Run: headless pygame with SDL's dummy video driver; simulated clock (each Clock.tick advances the game by its frame time, no real sleeping); random seed 0; keys injected as events and as key.get_pressed() state; no mouse input.
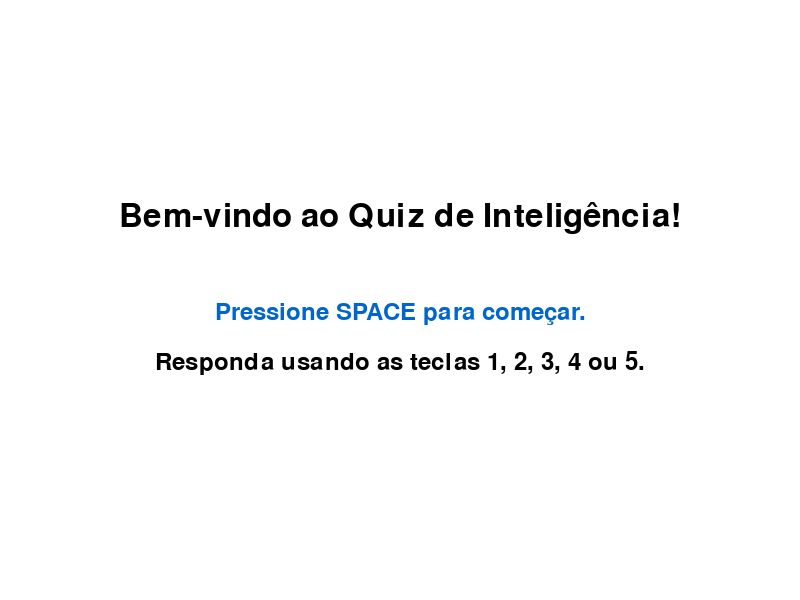
Frame 1 of 4 · flips 1–60 · no input
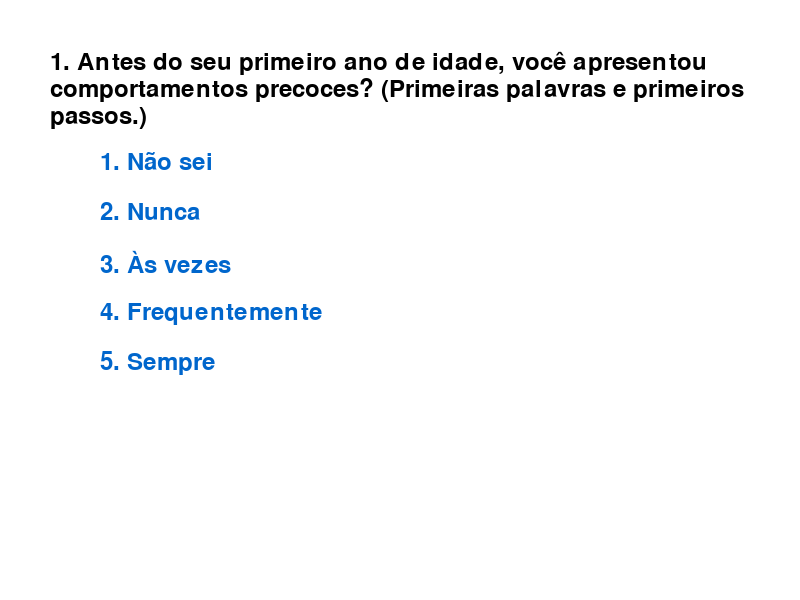
Frame 2 of 4 · flips 61–180 · tapped SPACE, RETURN · held RIGHT (→), D
Frame 3 of 4 · flips 181–300 · held DOWN (↓), S · screen unchanged from frame 2, image omitted
Frame 4 of 4 · flips 301–420 · held LEFT (←), A, UP (↑), W · screen unchanged from frame 3, image omitted

The pygame program that drew these frames:

import pygame
from pygame.locals import *
pygame.init()

# STYLE
WIDTH, HEIGHT = 800, 600
screen = pygame.display.set_mode((WIDTH, HEIGHT))
pygame.display.set_caption("Quiz 1")
WHITE = (255, 255, 255)
BLACK = (0, 0, 0)
BLUE = (0, 102, 204)
font = pygame.font.Font(None, 36)

questions = [
    {
        "question": "1. Antes do seu primeiro ano de idade, você apresentou comportamentos precoces? (Primeiras palavras e primeiros passos.)",
        "options": ["Não sei", "Nunca", "Às vezes", "Frequentemente", "Sempre"],
        "points": [0, 10, 20, 30, 40]
    },
    {
        "question": "2. Você tem/tinha interesses aguçados, diferentes, diversos e avançados para pessoas da sua idade?",
        "options": ["Não sei", "Nunca", "Às vezes", "Frequentemente", "Sempre"],
        "points": [0, 10, 20, 30, 40]
    },
    {
        "question": "3. Você possui muitos hiperfocos? (interesses exacerbados por tempo indeterminado)",
        "options": ["Não sei", "Nunca", "Às vezes", "Frequentemente", "Sempre"],
        "points": [0, 10, 20, 30, 40]
    },
    {
        "question": "4. Você acha que percebe as emoções ou intenções das pessoas dentro de padrões com facilidade?",
        "options": ["Não sei", "Nunca", "Às vezes", "Frequentemente", "Sempre"],
        "points": [0, 10, 20, 30, 40]
    },
    {
        "question": "5. Sua velocidade de aprendizado surpreende você e as pessoas à sua volta?",
        "options": ["Não sei", "Nunca", "Às vezes", "Frequentemente", "Sempre"],
        "points": [0, 10, 20, 30, 40]
    },
    {
        "question": "6. Você acha que as pessoas às vezes não entendem seus interesses ou suas ideias?",
        "options": ["Não sei", "Nunca", "Às vezes", "Frequentemente", "Sempre"],
        "points": [0, 10, 20, 30, 40]
    },
    {
        "question": "7. Você encontra soluções rápido para problemas?",
        "options": ["Não sei", "Nunca", "Às vezes", "Frequentemente", "Sempre"],
        "points": [0, 10, 20, 30, 40]
    },
       {
        "question": "8. Você conhece mais palavras que seus colegas, ou palavras mais complexas que seus colegas não conhecem?",
        "options": ["Não sei", "Nunca", "Às vezes", "Frequentemente", "Sempre"],
        "points": [0, 10, 20, 30, 40]
    },
       {
        "question": "9. Você encontra soluções e adaptações rápido para problemas?",
        "options": ["Não sei", "Nunca", "Às vezes", "Frequentemente", "Sempre"],
        "points": [0, 10, 20, 30, 40]
    },
       {
        "question": "10. Você as vezes se percebe preocupado demais ou com suas emoções a flor da pele?",
        "options": ["Não sei", "Nunca", "Às vezes", "Frequentemente", "Sempre"],
        "points": [0, 10, 20, 30, 40]
    },
]

current_question = 0
score = 0
running = True

def draw_text_wrapped(surface, text, font, color, x, y, max_width):
    words = text.split(' ')
    lines = []
    current_line = words[0]

    for word in words[1:]:
        if font.size(current_line + ' ' + word)[0] <= max_width:
            current_line += ' ' + word
        else:
            lines.append(current_line)
            current_line = word
    lines.append(current_line)

    for i, line in enumerate(lines):
        text_surface = font.render(line, True, color)
        surface.blit(text_surface, (x, y + i * font.get_linesize()))

def draw_question(question_data):
    screen.fill(WHITE)
    draw_text_wrapped(screen, question_data["question"], font, BLACK, WIDTH // 2 - 350, 50, 700)

    for i, option in enumerate(question_data["options"]):
        option_text = font.render(f"{i + 1}. {option}", True, BLUE)
        screen.blit(option_text, (100, 150 + i * 50))

def get_resultado(score):
    if score <= 100:
        return "Inconsistente, dentro da normalidade."
    elif score <= 200:
        return "Você possui inteligência média, com características regulares."
    elif score <= 300:
        return "Você possui características de um desenvolvimento acima da média."
    elif score <= 400:
        return "Você possui características significativamente acima da média."
    else:
        return "Você possui características excepcionais, típicas de altas habilidades/superdotação."

def draw_final_message(score):
    screen.fill(WHITE)
    parecer = get_resultado(score)
    final_text = font.render("Quiz encerrado!", True, BLACK)
    screen.blit(final_text, (WIDTH // 2 - final_text.get_width() // 2, HEIGHT // 3))
    
    parecer_text = font.render(f"Parecer: {parecer}", True, BLUE)
    screen.blit(parecer_text, (WIDTH // 2 - parecer_text.get_width() // 2, HEIGHT // 2))

    if score > 300:
        pesquisa_text1 = font.render("Você gostaria de contribuir para uma pesquisa em 2025?", True, BLACK)
        pesquisa_text2 = font.render("Acesse o formulário: [INSIRA O LINK AQUI]", True, BLUE)
        screen.blit(pesquisa_text1, (WIDTH // 2 - pesquisa_text1.get_width() // 2, HEIGHT // 2 + 50))
        screen.blit(pesquisa_text2, (WIDTH // 2 - pesquisa_text2.get_width() // 2, HEIGHT // 2 + 100))

def draw_intro():
    screen.fill(WHITE)
    title_font = pygame.font.Font(None, 48)
    title_text = title_font.render("Bem-vindo ao Quiz de Inteligência!", True, BLACK)
    instructions_text = font.render("Pressione SPACE para começar.", True, BLUE)
    keys_info_text = font.render("Responda usando as teclas 1, 2, 3, 4 ou 5.", True, BLACK)
    
    screen.blit(title_text, (WIDTH // 2 - title_text.get_width() // 2, HEIGHT // 3))
    screen.blit(instructions_text, (WIDTH // 2 - instructions_text.get_width() // 2, HEIGHT // 2))
    screen.blit(keys_info_text, (WIDTH // 2 - keys_info_text.get_width() // 2, HEIGHT // 2 + 50))

current_question = 0
score = 0
quiz_finished = False
running = True
state = "intro"  # Estados: 'intro', 'quiz', 'finished'

while running:
    for event in pygame.event.get():
        if event.type == QUIT:
            running = False
        if event.type == KEYDOWN:
            if state == "intro":
                if event.key == K_SPACE:
                    state = "quiz"
            elif state == "quiz":
                if event.key in [K_1, K_2, K_3, K_4, K_5]:
                    selected_option = event.key - K_1
                    if 0 <= selected_option < len(questions[current_question]["points"]):
                        score += questions[current_question]["points"][selected_option]
                        current_question += 1
                        if current_question >= len(questions):
                            state = "finished"
            elif state == "finished":
                if event.key == K_ESCAPE: 
                    running = False

    if state == "intro":
        draw_intro()
    elif state == "quiz":
        if current_question < len(questions):
            draw_question(questions[current_question])
    elif state == "finished":
        draw_final_message(score)

    pygame.display.flip()

pygame.quit()
